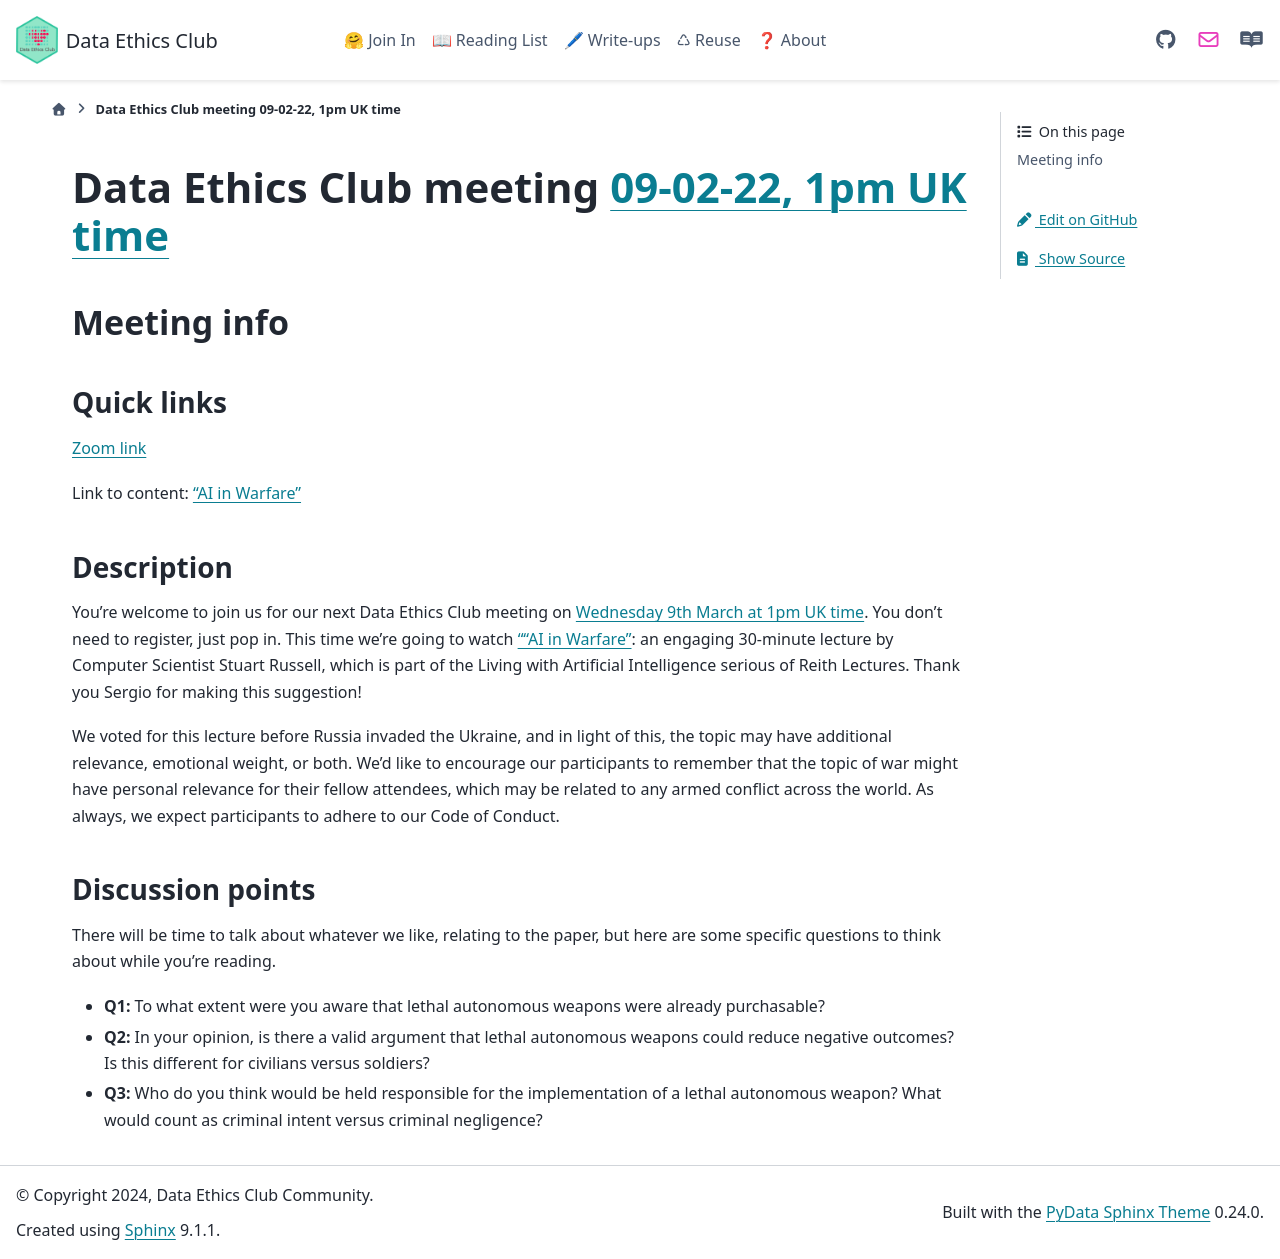

repository: very-good-science/data-ethics-club · page: join_in/meetings/2022/03-mar/09-03-22_meeting.html · generator: sphinx

# Data Ethics Club meeting [09-02-22, 1pm UK time][timedate]

<!-- 
TODO:
- [x] Change to a new branch (DD-MM-YY_meeting)
- [x] Copy this template to meetings/YEAR/DD-MM-YY_meeting.md (put in actual year + date)
- [ ] Put in the Event time on: https://www.timeanddate.com/worldclock/fixedform.html and copy result to LINK-TO-TIMEDATE
- [ ] Change all ALL-CAPS placeholders in this form
- [ ] Update the hyperlinks at the bottom of the template
- [ ] Add link to the new file in meetings.md
- [ ] Update the next-meeting.md file
- [ ] Pull request!
- [ ] Create or edit the calendar invite to copy and paste this info over and send it/send an update.
- [ ] Maybe tweet it? #DataEthicsClub @jgiBristol

Repeat meeting link is currently: https://bristol-ac-uk.zoom.us/j/94475153265


Usual time 13:00-14:00
-->
## Meeting info

### Quick links

[Zoom link][zoom]

Link to content: [“AI in Warfare"][content]

### Description
You're welcome to join us for our next Data Ethics Club meeting on [Wednesday 9th March at 1pm UK time][timedate]. 
You don't need to register, just pop in. This time we're going to watch [““AI in Warfare”][content]: an engaging 30-minute lecture by Computer Scientist Stuart Russell, which is part of the Living with Artificial Intelligence serious of Reith Lectures. Thank you Sergio for making this suggestion!

We voted for this lecture before Russia invaded the Ukraine, and in light of this, the topic may have additional relevance, emotional weight, or both. We’d like to encourage our participants to remember that the topic of war might have personal relevance for their fellow attendees, which may be related to any armed conflict across the world. As always, we expect participants to adhere to our Code of Conduct.

### Discussion points

There will be time to talk about whatever we like, relating to the paper, but here are some specific questions to think about while you're reading.
- __Q1:__ To what extent were you aware that lethal autonomous weapons were already purchasable?
- __Q2:__ In your opinion, is there a valid argument that lethal autonomous weapons could reduce negative outcomes? Is this different for civilians versus soldiers?
- __Q3:__ Who do you think would be held responsible for the implementation of a lethal autonomous weapon? What would count as criminal intent versus criminal negligence?

<!--
---


## Meeting notes

### Who came
Number of people:

### What did we think?
Notes here!
Shall we email the author? If so, who'll send the email?

-->

[timedate]: https://www.timeanddate.com/worldclock/fixedtime.html?msg=Data+Ethics+Club&iso=20220309T13&p1=299&ah=1
[content]: https://www.bbc.co.uk/sounds/play/m00127t9
[zoom]: https://bristol-ac-uk.zoom.us/j/94475153265  
